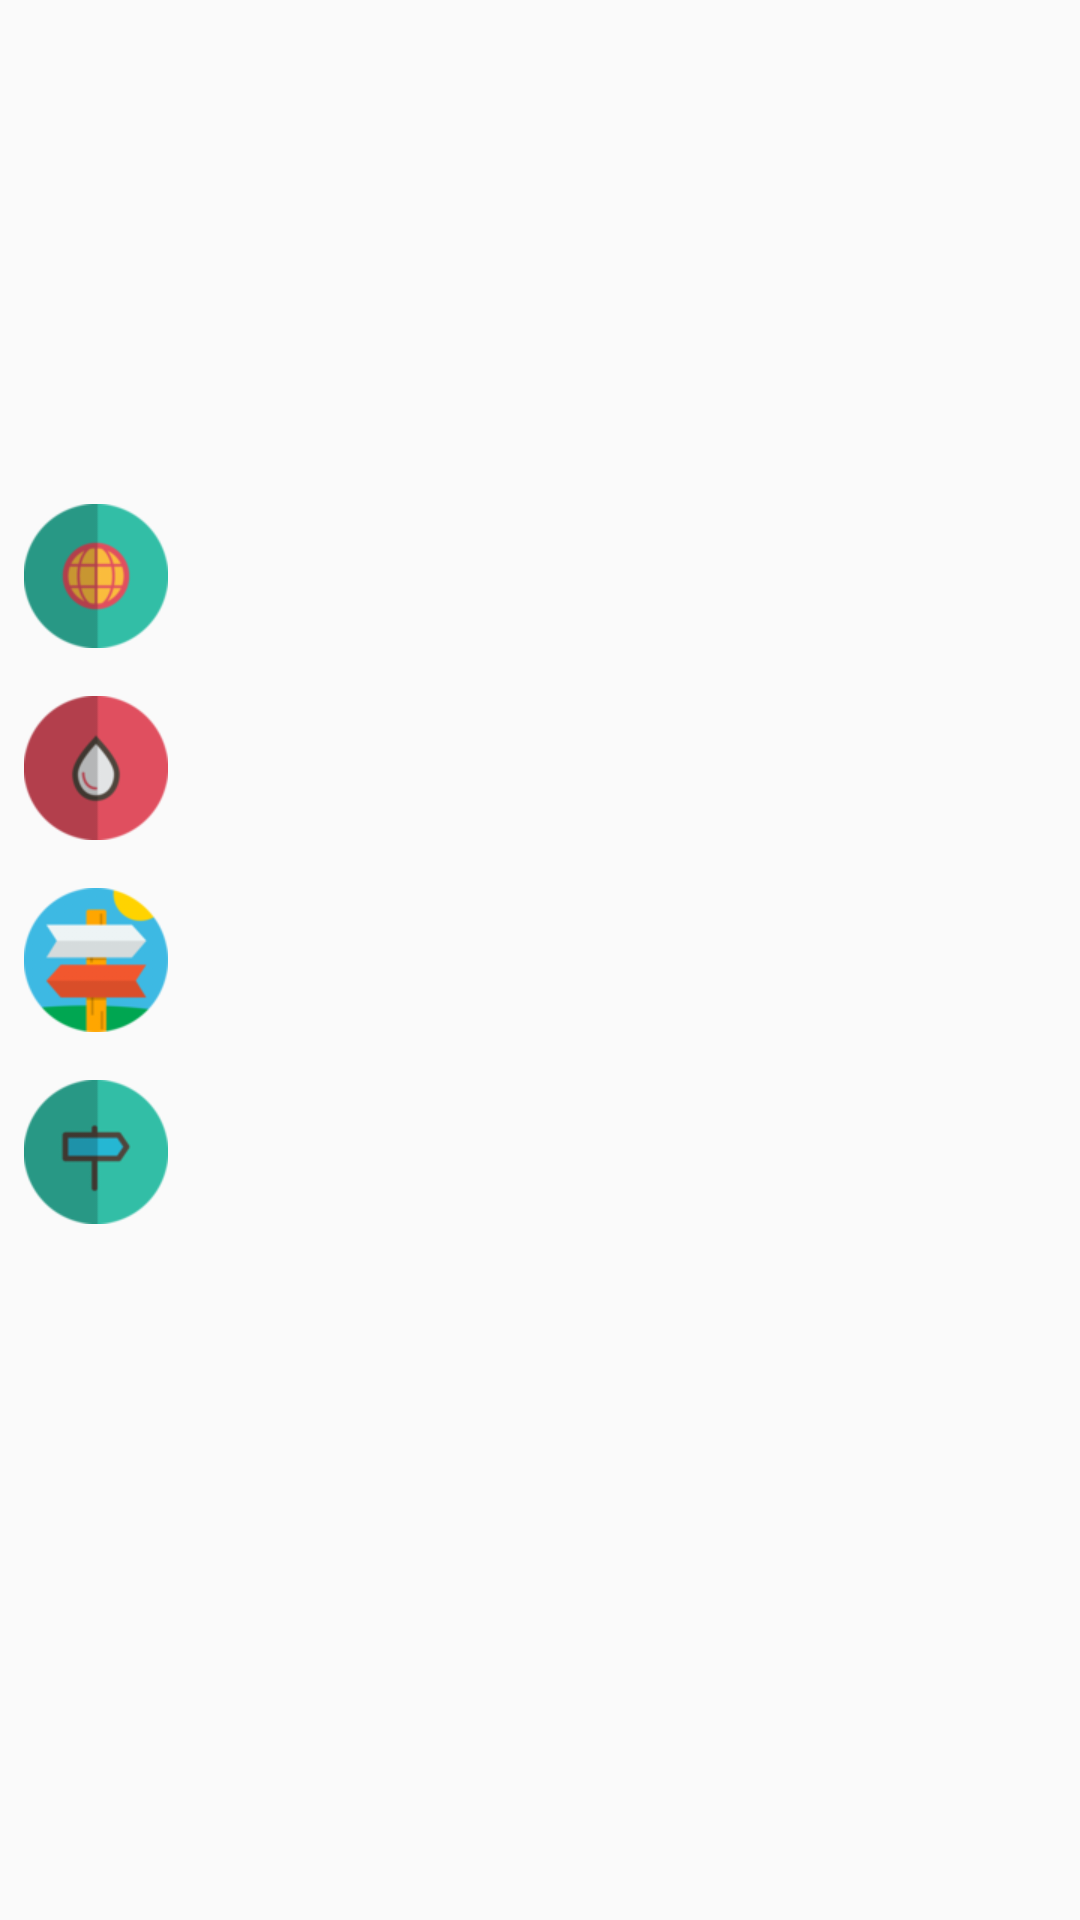

Produce the Android XML layout that renders to this screen, including the resource entries it uses.
<!-- AndroidManifest.xml: application theme AppTheme -->
<!-- res/layout/dialog_weather.xml -->
<?xml version="1.0" encoding="utf-8"?>
<LinearLayout xmlns:android="http://schemas.android.com/apk/res/android"
    xmlns:tools="http://schemas.android.com/tools"
    android:layout_width="match_parent"
    android:layout_height="match_parent"
    android:orientation="vertical">


    <LinearLayout
        android:layout_width="match_parent"
        android:layout_height="wrap_content"
        android:layout_margin="@dimen/material_16dp"
        android:gravity="center">

        <ImageView
            android:id="@+id/iv_weather"
            android:layout_width="@dimen/material_128dp"
            android:layout_height="@dimen/material_128dp" />

        <LinearLayout
            android:layout_width="wrap_content"
            android:layout_height="wrap_content"
            android:layout_marginLeft="@dimen/material_24dp"
            android:orientation="vertical">

            <TextView
                android:id="@+id/tv_weather"
                android:layout_width="wrap_content"
                android:layout_height="wrap_content"
                android:textSize="@dimen/material_20sp"
                tools:text="晴" />

            <TextView
                android:layout_marginTop="@dimen/material_8dp"
                android:id="@+id/tv_temperature"
                android:layout_width="wrap_content"
                android:layout_height="wrap_content"
                android:textSize="@dimen/material_20sp"
                tools:text="10℃" />
            <TextView
                android:id="@+id/tv_temperature_time"
                android:layout_width="wrap_content"
                android:layout_height="wrap_content"
                android:layout_marginTop="@dimen/material_8dp"
                android:textSize="@dimen/material_20sp"
                tools:text="13:30" />
        </LinearLayout>
    </LinearLayout>

    <TextView
        android:id="@+id/tv_aqi"
        android:layout_width="match_parent"
        android:layout_height="wrap_content"
        android:layout_margin="@dimen/material_8dp"
        android:drawableLeft="@mipmap/ic_api"
        android:drawablePadding="@dimen/material_16dp"
        android:gravity="center_vertical"
        tools:text="@string/weather_dialog_aqi"
        android:textSize="@dimen/material_20sp" />

    <TextView
        android:id="@+id/tv_sd"
        android:layout_width="match_parent"
        android:layout_height="wrap_content"
        android:layout_margin="@dimen/material_8dp"
        android:drawableLeft="@mipmap/ic_sd"
        android:drawablePadding="@dimen/material_16dp"
        android:gravity="center_vertical"
        tools:text="@string/weather_dialog_sd"
        android:textSize="20sp" />

    <TextView
        android:id="@+id/tv_wind_direction"
        android:layout_width="match_parent"
        android:layout_height="wrap_content"
        android:layout_margin="@dimen/material_8dp"
        android:drawableLeft="@mipmap/ic_wind_direction"
        android:drawablePadding="@dimen/material_16dp"
        android:gravity="center_vertical"
        tools:text="@string/weather_dialog_wind_direction"
        android:textSize="20sp" />

    <TextView
        android:id="@+id/tv_wind_power"
        android:layout_width="match_parent"
        android:layout_height="wrap_content"
        android:layout_margin="@dimen/material_8dp"
        android:drawableLeft="@mipmap/ic_wind_power"
        android:drawablePadding="@dimen/material_16dp"
        android:gravity="center_vertical"
        tools:text="@string/weather_dialog_wind_power"
        android:textSize="20sp" />
</LinearLayout>
<!-- resources referenced by this layout -->
<resources>
  <dimen name="material_128dp">128dip</dimen>
  <dimen name="material_16dp">16dip</dimen>
  <dimen name="material_20sp">20sp</dimen>
  <dimen name="material_24dp">24dip</dimen>
  <dimen name="material_8dp">8dip</dimen>
  <!-- mipmap ic_api: png bitmap (mipmap-xhdpi, 5629 bytes) -->
  <!-- mipmap ic_sd: png bitmap (mipmap-xhdpi, 4663 bytes) -->
  <!-- mipmap ic_wind_direction: png bitmap (mipmap-xhdpi, 12334 bytes) -->
  <!-- mipmap ic_wind_power: png bitmap (mipmap-xhdpi, 3594 bytes) -->
  <string name="weather_dialog_aqi">污染指数:%1$s</string>
  <string name="weather_dialog_sd">湿度:%1$s</string>
  <string name="weather_dialog_wind_direction">风向:%1$s</string>
  <string name="weather_dialog_wind_power">风力强度:%1$s</string>
  <style name="AppTheme" parent="Theme.AppCompat.Light.DarkActionBar">
          
          <item name="colorPrimary">@color/colorPrimary</item>
          <item name="colorPrimaryDark">@color/colorPrimaryDark</item>
          <item name="colorAccent">@color/colorAccent</item>
      </style>
  <color name="colorPrimary">#B2CEDA</color>
  <color name="colorPrimaryDark">#2BB1E9</color>
  <color name="colorAccent">#FF4081</color>
</resources>
